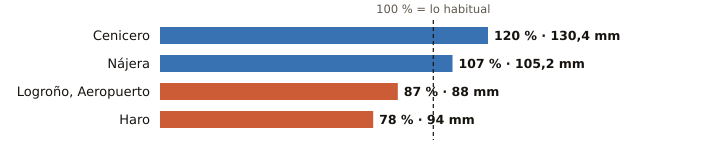

The data file committed next to this chart (first rows):
estacion, provincia, indicativo, mm_otono, referencia_mm, pct, periodo_referencia, hasta, hora
Cenicero, La Rioja, 9145Y, 130.4, 108.5, 120, 2004-2025, 2026-11-21, 19
Nájera, La Rioja, 9141V, 105.2, 98.5, 107, 2009-2025, 2026-11-21, 20
Logroño, Aeropuerto, La Rioja, 9170, 88.0, 101.3, 87, 1991-2020, 2026-11-21, 20
Haro, La Rioja, 9121X, 94.0, 120.1, 78, 2004-2024, 2026-11-21, 20
